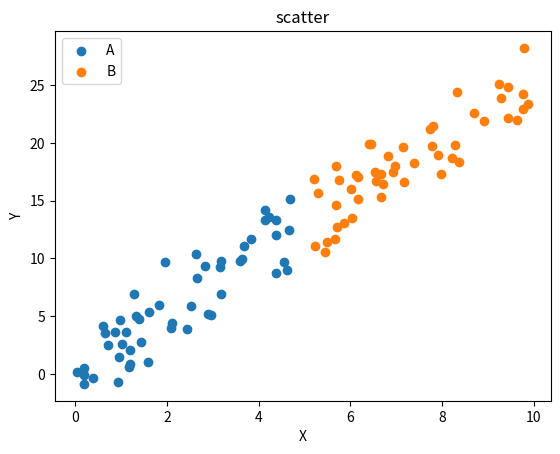

This chart was generated by the following Python code:
"""
- 연속형 - 연속형
* 산점도
1) 연속형 변수 간 관계성을 개략적으로 파악(선형/비선형 및 음양 방향 등).
2) 연속형 데이터 간의 관계를 그래프 상으로 어떠한 관계까 있는지 파악하기 위함.
3) 변수 간 분포를 통해 선형 또는 비선형 관계 및 음양의 방향 등을 빠르게 파악할 수 있음.
4) 범주 Label 간 비교가 필요할 경우, 해당 부분의 그룹 정보르 ㄹ표시하면 변수 간 관계 및 범주 그룹 간 관계를 함께 파악 가능.
"""

import matplotlib.font_manager as fm
import matplotlib.pyplot as plt
import numpy as np

# 폰트 찾기
font_list = [(f.name, f.fname)
             for f in fm.fontManager.ttflist if 'Gulim' in f.name]
print(font_list)

if len(font_list) > 0:
    plt.rcParams['font.family'] = font_list[0][0]
else:
    print("Gulim 폰트가 설치되어 있지 않습니다.")

# 예제 데이터 생성
np.random.seed(0)
# np.random.rand(100)는 0과 1 사이의 균일 분포에서 무작위로 생성된 100개의 실수를 배열로 반환
# 0~10 사이의 무작위 데이터 100개
x = np.random.rand(100) * 10  
y = 2.5 * x + np.random.normal(0, 2, 100)  # x에 대한 선형 관계를 갖는 y 데이터 생성

# 범주 데이터 추가 (예제: 두 개의 그룹 'A', 'B')
# list comprehension을 이용해서 값이 작으면 A, 크면 B를 할당
labels = ['A' if value < 5 else 'B' for value in x]

# 산점도 그리기
for label in set(labels):  # labels에서 중복들 제거한 값을 반환
    mask = [l == label for l in labels]
    # mask 리스트를 이용해 x와 y에서 해당하는 값만 선택하여 산점도에 표시
    plt.scatter(x[mask], y[mask], label=label)

plt.xlabel('X')
plt.ylabel('Y')
plt.title('scatter')
plt.legend()
plt.show()
